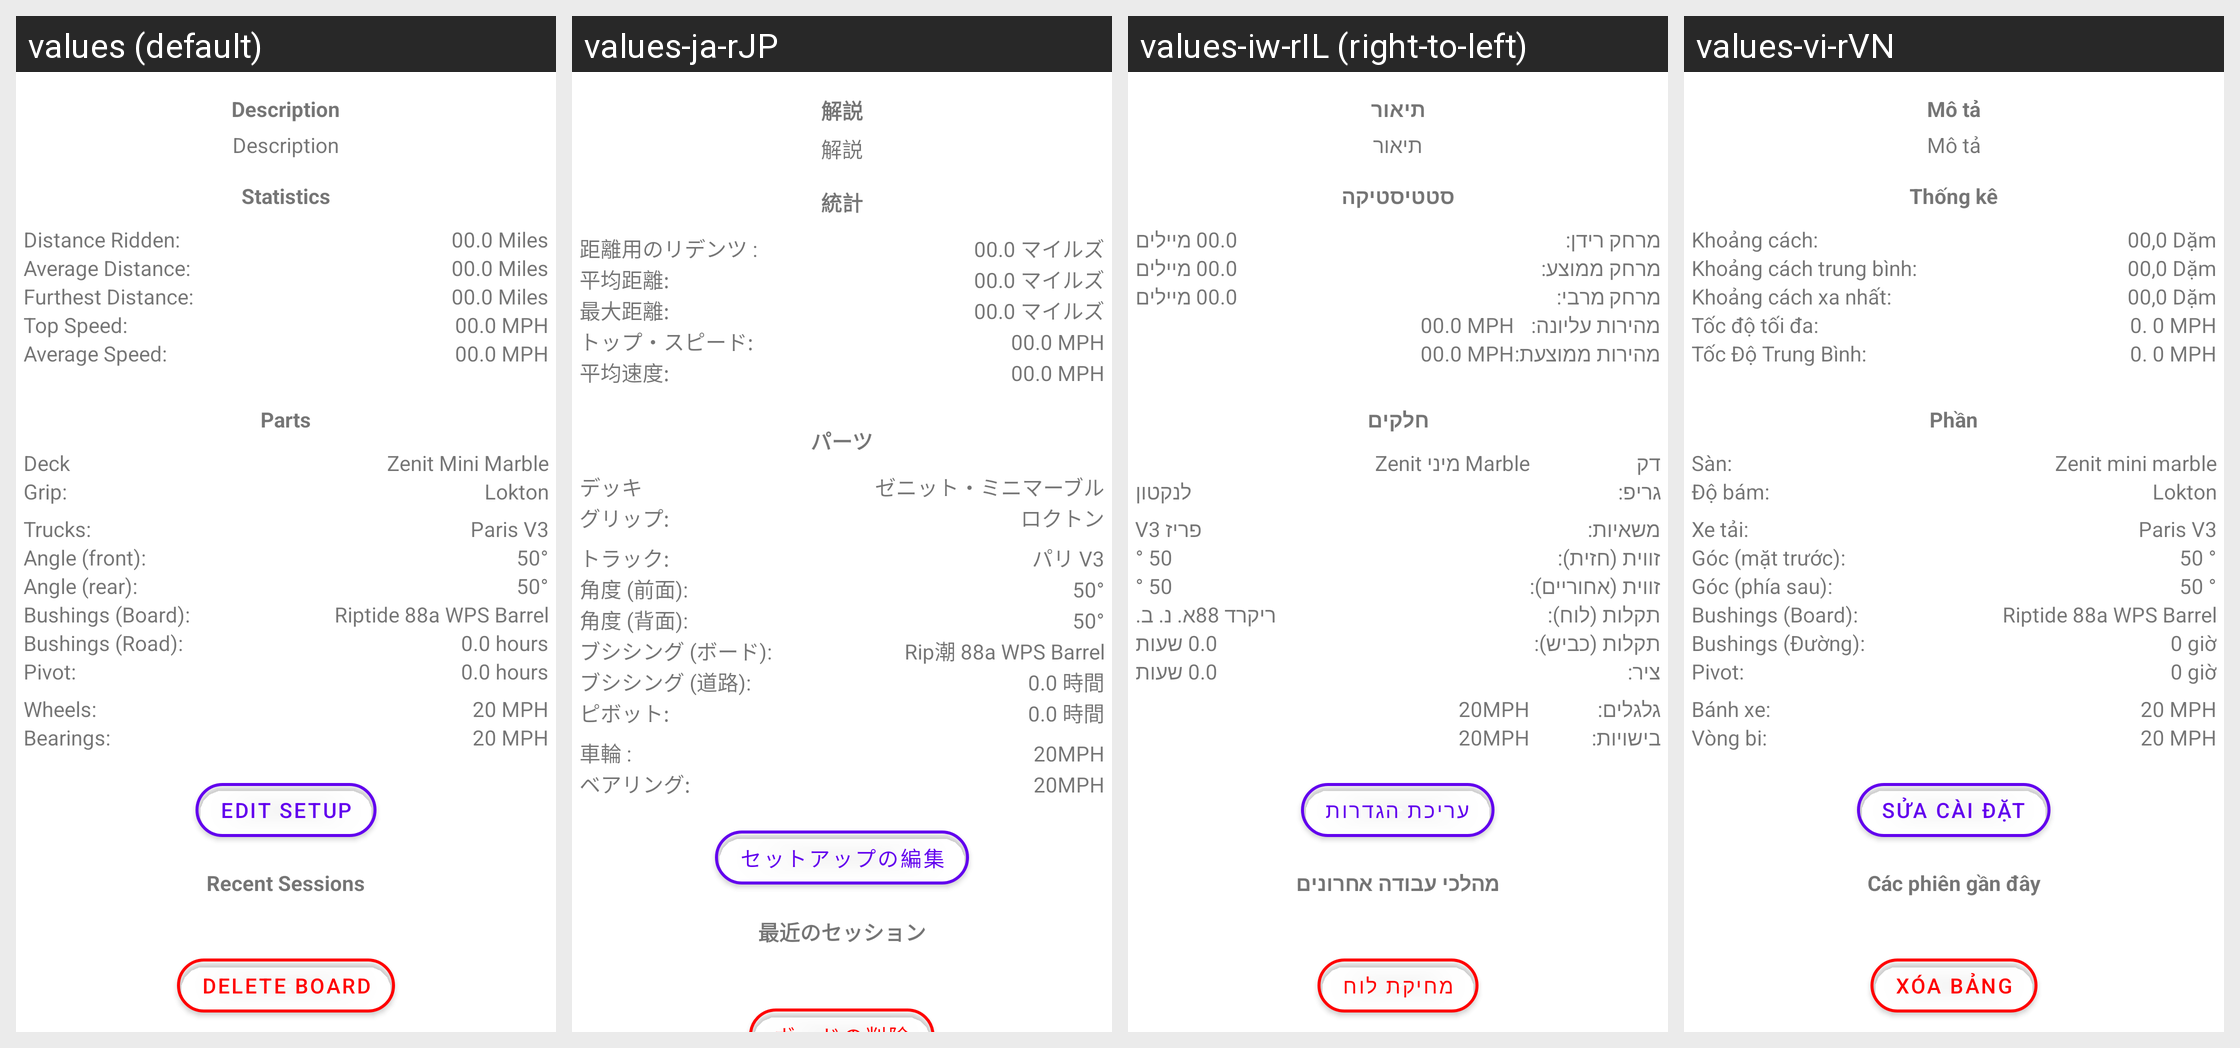

The Android screen above is rendered under several locales of the same app. Produce the string resources it draws, with the default and per-locale values.
Android screen res/layout/content_scrolling_board.xml rendered under 4 locales, left to right: values (default), values-ja-rJP, values-iw-rIL (right-to-left), values-vi-rVN. Device: Nexus 5 (rendered at 1080×1920; each locale shown at half size, 540×960, under a caption strip naming it); theme Theme.ThaneLocker.
Other locales in the repository, not shown: values-af-rZA, values-ar-rSA, values-ca-rES, values-cs-rCZ, values-da-rDK, values-de-rDE, values-el-rGR, values-en-rUS, values-es-rES, values-fi-rFI, values-fr-rFR, values-hu-rHU, values-it-rIT, values-ko-rKR, values-nl-rNL, values-no-rNO, values-pl-rPL, values-pt-rBR, values-pt-rPT, values-ro-rRO, values-ru-rRU, values-sr-rSP, values-sv-rSE, values-tr-rTR, values-uk-rUA, values-zh-rCN, values-zh-rTW.
Strings drawn on this screen, with the default value and each locale's value (text and hints the layout hard-codes, and strings that could not be matched under every locale, appear in the picture but are not listed):

description
  values: Description
  values-ja-rJP: 解説
  values-iw-rIL: תיאור
  values-vi-rVN: Mô tả

statistics
  values: Statistics
  values-ja-rJP: 統計
  values-iw-rIL: סטטיסטיקה
  values-vi-rVN: Thống kê

distance_ridden
  values: Distance Ridden:
  values-ja-rJP: 距離用のリデンツ :
  values-iw-rIL: מרחק רידן:
  values-vi-rVN: Khoảng cách:

_00_0_miles
  values: 00.0 Miles
  values-ja-rJP: 00.0 マイルズ
  values-iw-rIL: 00.0 מיילים
  values-vi-rVN: 00,0 Dặm

average_distance
  values: Average Distance:
  values-ja-rJP: 平均距離:
  values-iw-rIL: מרחק ממוצע:
  values-vi-rVN: Khoảng cách trung bình:

furthest_distance
  values: Furthest Distance:
  values-ja-rJP: 最大距離:
  values-iw-rIL: מרחק מרבי:
  values-vi-rVN: Khoảng cách xa nhất:

top_speed
  values: Top Speed:
  values-ja-rJP: トップ・スピード:
  values-iw-rIL: מהירות עליונה:
  values-vi-rVN: Tốc độ tối đa:

_00_0_mph
  values: 00.0 MPH
  values-ja-rJP: 00.0 MPH
  values-iw-rIL: 00.0 MPH
  values-vi-rVN: 0. 0 MPH

average_speed
  values: Average Speed:
  values-ja-rJP: 平均速度:
  values-iw-rIL: מהירות ממוצעת:
  values-vi-rVN: Tốc Độ Trung Bình:

parts
  values: Parts
  values-ja-rJP: パーツ
  values-iw-rIL: חלקים
  values-vi-rVN: Phần

deck
  values: Deck
  values-ja-rJP: デッキ
  values-iw-rIL: דק
  values-vi-rVN: Sàn:

zenit_mini_marble
  values: Zenit Mini Marble
  values-ja-rJP: ゼニット・ミニマーブル
  values-iw-rIL: Zenit מיני Marble
  values-vi-rVN: Zenit mini marble

grip
  values: Grip:
  values-ja-rJP: グリップ:
  values-iw-rIL: גריפ:
  values-vi-rVN: Độ bám:

lokton
  values: Lokton
  values-ja-rJP: ロクトン
  values-iw-rIL: לנקטון
  values-vi-rVN: Lokton

trucks
  values: Trucks:
  values-ja-rJP: トラック:
  values-iw-rIL: משאיות:
  values-vi-rVN: Xe tải:

paris_v3
  values: Paris V3
  values-ja-rJP: パリ V3
  values-iw-rIL: פריז V3
  values-vi-rVN: Paris V3

angle_front
  values: Angle (front):
  values-ja-rJP: 角度 (前面):
  values-iw-rIL: זווית (חזית):
  values-vi-rVN: Góc (mặt trước):

_50_xb0
  values: 50°
  values-ja-rJP: 50°
  values-iw-rIL: 50 °
  values-vi-rVN: 50 °

angle_rear
  values: Angle (rear):
  values-ja-rJP: 角度 (背面):
  values-iw-rIL: זווית (אחוריים):
  values-vi-rVN: Góc (phía sau):

bushings_board
  values: Bushings (Board):
  values-ja-rJP: ブシシング (ボード):
  values-iw-rIL: תקלות (לוח):
  values-vi-rVN: Bushings (Board):

riptide_88a_wps_barrel
  values: Riptide 88a WPS Barrel
  values-ja-rJP: Rip潮 88a WPS Barrel
  values-iw-rIL: ריקרד 88א. נ. ב.
  values-vi-rVN: Riptide 88a WPS Barrel

bushings_road
  values: Bushings (Road):
  values-ja-rJP: ブシシング (道路):
  values-iw-rIL: תקלות (כביש):
  values-vi-rVN: Bushings (Đường):

_0_0_hours
  values: 0.0 hours
  values-ja-rJP: 0.0 時間
  values-iw-rIL: 0.0 שעות
  values-vi-rVN: 0 giờ

pivot
  values: Pivot:
  values-ja-rJP: ピボット:
  values-iw-rIL: ציר:
  values-vi-rVN: Pivot:

wheels
  values: Wheels:
  values-ja-rJP: 車輪 :
  values-iw-rIL: גלגלים:
  values-vi-rVN: Bánh xe:

_20_mph
  values: 20 MPH
  values-ja-rJP: 20MPH
  values-iw-rIL: 20MPH
  values-vi-rVN: 20 MPH

bearings
  values: Bearings:
  values-ja-rJP: ベアリング:
  values-iw-rIL: בישויות:
  values-vi-rVN: Vòng bi:

edit_setup
  values: Edit Setup
  values-ja-rJP: セットアップの編集
  values-iw-rIL: עריכת הגדרות
  values-vi-rVN: Sửa cài đặt

recent_sessions
  values: Recent Sessions
  values-ja-rJP: 最近のセッション
  values-iw-rIL: מהלכי עבודה אחרונים
  values-vi-rVN: Các phiên gần đây
